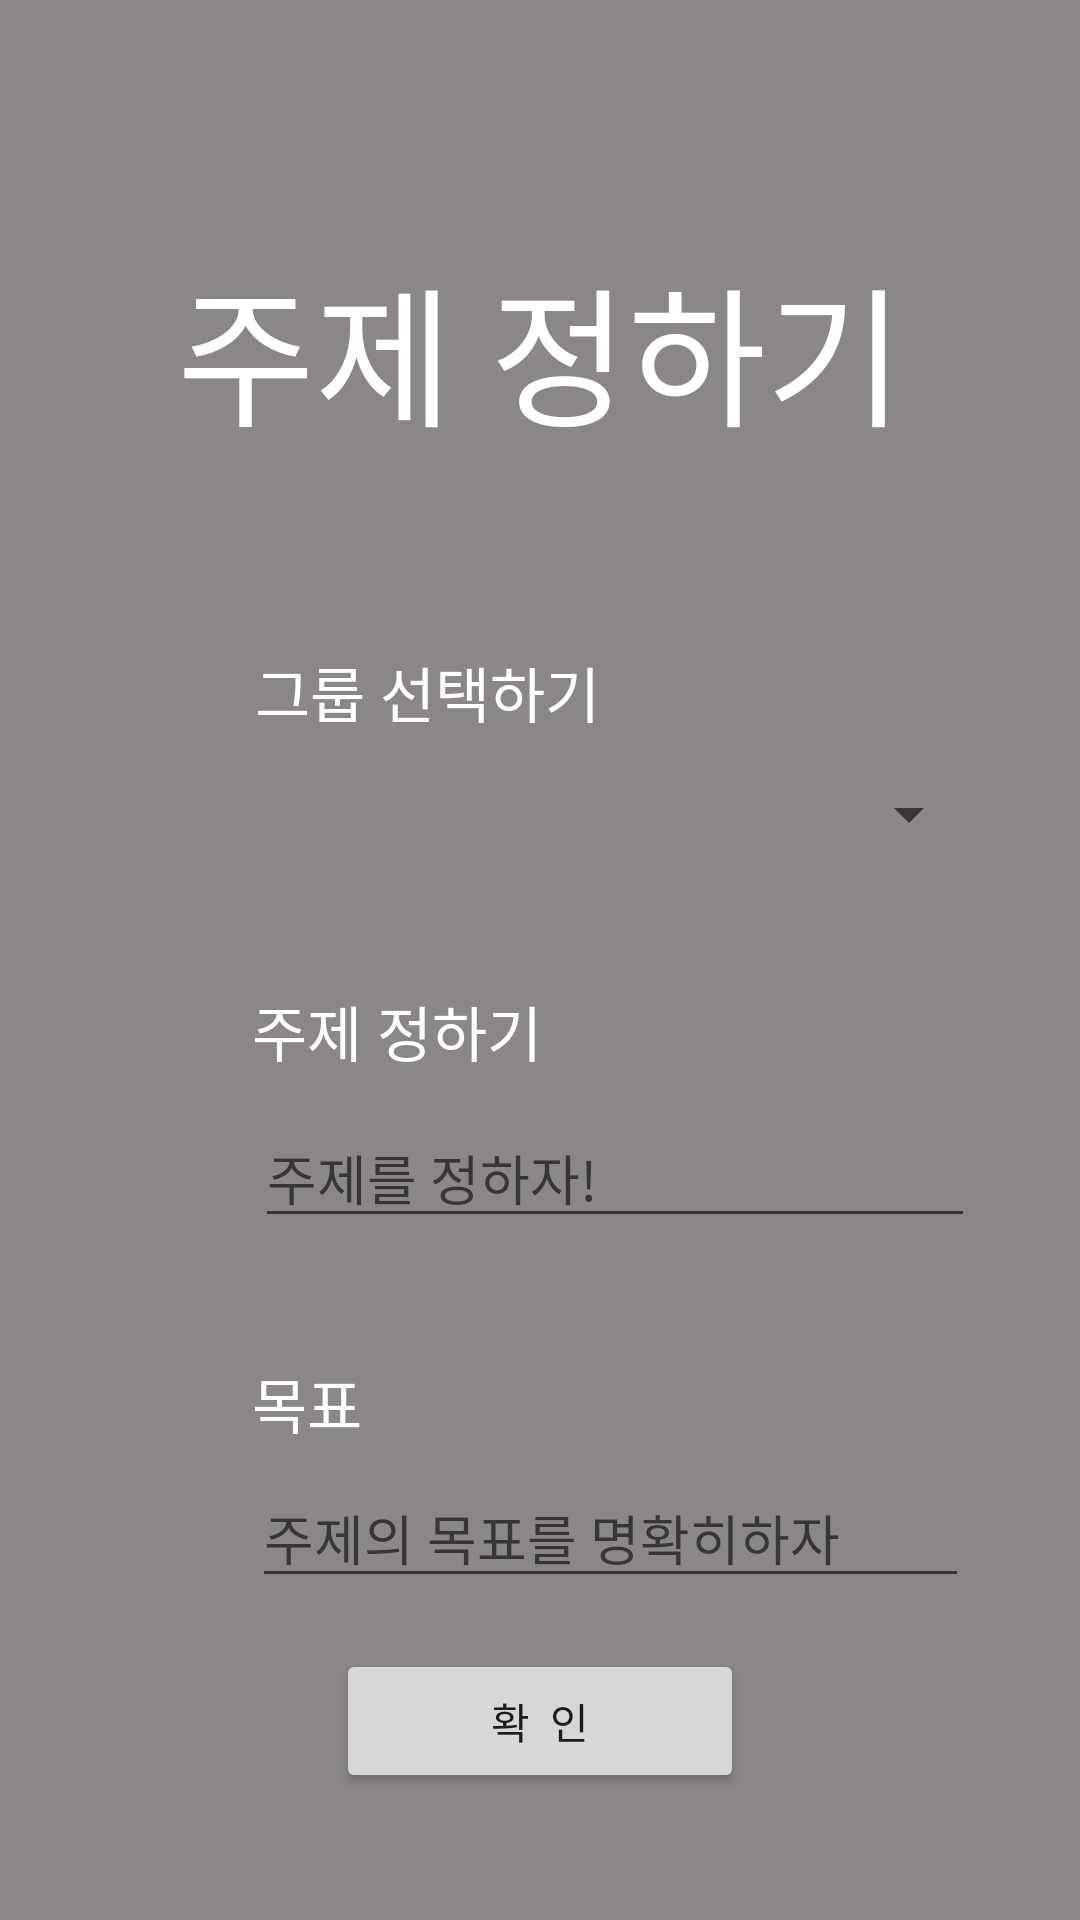

Here is an Android app screen rendered from its layout file. Give the layout XML and the strings, colors and styles it references.
<!-- AndroidManifest.xml: application theme AppTheme -->
<!-- res/layout/activity_5new_mystudy.xml -->
<?xml version="1.0" encoding="utf-8"?>
<android.support.constraint.ConstraintLayout xmlns:android="http://schemas.android.com/apk/res/android"
    xmlns:app="http://schemas.android.com/apk/res-auto"
    xmlns:tools="http://schemas.android.com/tools"
    android:layout_width="match_parent"
    android:layout_height="match_parent"
    android:background="#8B8787"
    tools:context=".new_mystudy">


    <TextView
        android:id="@+id/textView16"
        android:layout_width="wrap_content"
        android:layout_height="wrap_content"
        android:layout_marginTop="90dp"
        android:layout_marginBottom="110dp"
        android:text="주제 정하기"
        android:textColor="#ffffff"
        android:textSize="50dp"
        app:layout_constraintBottom_toTopOf="@+id/spinner_그룹선택하기"
        app:layout_constraintEnd_toEndOf="parent"
        app:layout_constraintStart_toStartOf="parent"
        app:layout_constraintTop_toTopOf="parent" />

    <TextView
        android:id="@+id/textView17"
        android:layout_width="wrap_content"
        android:layout_height="wrap_content"
        android:layout_marginStart="85dp"
        android:layout_marginTop="63dp"
        android:text="그룹 선택하기"
        android:textColor="#ffffff"
        android:textSize="20dp"
        app:layout_constraintStart_toStartOf="parent"
        app:layout_constraintTop_toBottomOf="@+id/textView16" />

    <Spinner
        android:id="@+id/spinner_그룹선택하기"
        android:layout_width="242dp"
        android:layout_height="36dp"
        android:layout_marginTop="8dp"
        app:layout_constraintStart_toStartOf="@+id/textView17"
        app:layout_constraintTop_toBottomOf="@+id/textView17" />

    <TextView
        android:id="@+id/textView18"
        android:layout_width="wrap_content"
        android:layout_height="wrap_content"
        android:layout_marginStart="84dp"
        android:layout_marginTop="176dp"
        android:text="주제 정하기"
        android:textColor="#ffffff"
        android:textSize="20dp"
        app:layout_constraintStart_toStartOf="parent"
        app:layout_constraintTop_toBottomOf="@+id/textView16" />

    <TextView
        android:id="@+id/textView19"
        android:layout_width="wrap_content"
        android:layout_height="wrap_content"
        android:layout_marginStart="84dp"
        android:layout_marginTop="300dp"
        android:text="목표"
        android:textColor="#ffffff"
        android:textSize="20dp"
        app:layout_constraintStart_toStartOf="parent"
        app:layout_constraintTop_toBottomOf="@+id/textView16" />

    <MultiAutoCompleteTextView
        android:id="@+id/multitext주제정하기"
        android:layout_width="240dp"
        android:layout_height="wrap_content"
        android:layout_marginStart="1dp"
        android:layout_marginTop="11dp"
        android:hint="주제를 정하자!"
        app:layout_constraintStart_toStartOf="@+id/textView18"
        app:layout_constraintTop_toBottomOf="@+id/textView18" />

    <MultiAutoCompleteTextView
        android:id="@+id/multitext목표정하기"
        android:layout_width="239dp"
        android:layout_height="wrap_content"
        android:layout_marginTop="7dp"
        android:hint="주제의 목표를 명확히하자"
        app:layout_constraintStart_toStartOf="@+id/textView19"
        app:layout_constraintTop_toBottomOf="@+id/textView19" />

    <Button
        android:id="@+id/btn_주제정하기확인"
        android:layout_width="136dp"
        android:layout_height="wrap_content"
        android:layout_marginTop="17dp"
        android:text="확  인"
        app:layout_constraintEnd_toEndOf="parent"
        app:layout_constraintStart_toStartOf="parent"
        app:layout_constraintTop_toBottomOf="@+id/multitext목표정하기" />

</android.support.constraint.ConstraintLayout>
<!-- resources referenced by this layout -->
<resources>
  <style name="AppTheme" parent="Theme.AppCompat.Light.NoActionBar">
          
          <item name="colorPrimary">@color/colorPrimary</item>
          <item name="colorPrimaryDark">@color/colorPrimaryDark</item>
          <item name="colorAccent">@color/colorAccent</item>
      </style>
  <color name="colorPrimary">#008577</color>
  <color name="colorPrimaryDark">#8B8787</color>
  <color name="colorAccent">#D81B60</color>
</resources>
